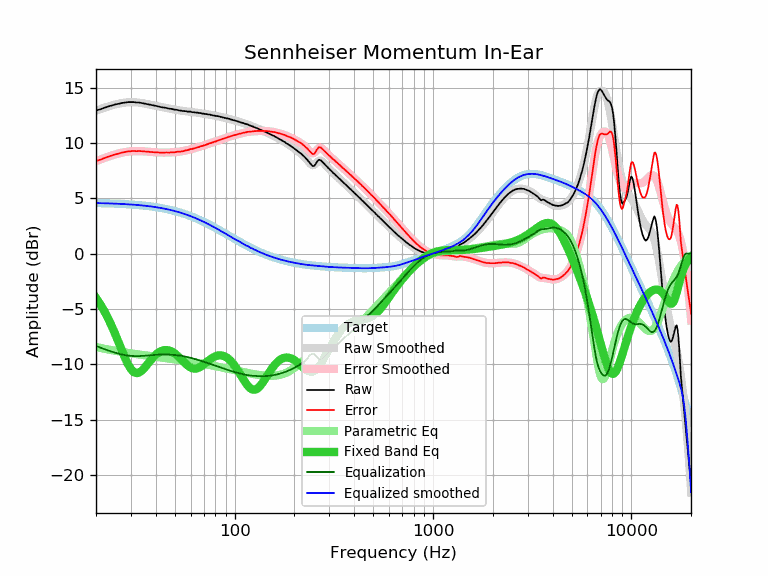

Data behind this chart, as committed beside it:
frequency, raw, error, smoothed, error_smoothed, equalization, parametric_eq, equalized_raw, equalized_smoothed, target
20, 12.93, 8.36, 12.91, 8.35, -8.35, -4.01, 4.58, 4.57, 4.57
21, 13.04, 8.48, 13.06, 8.50, -8.50, -4.57, 4.54, 4.56, 4.56
22, 13.17, 8.62, 13.18, 8.63, -8.63, -5.18, 4.54, 4.55, 4.55
23, 13.29, 8.75, 13.29, 8.76, -8.76, -5.85, 4.53, 4.54, 4.54
24, 13.39, 8.86, 13.39, 8.87, -8.87, -6.55, 4.52, 4.53, 4.53
25, 13.48, 8.97, 13.48, 8.96, -8.96, -7.28, 4.52, 4.51, 4.51
26, 13.54, 9.04, 13.55, 9.05, -9.05, -8.03, 4.49, 4.50, 4.50
27, 13.61, 9.12, 13.61, 9.12, -9.12, -8.76, 4.49, 4.49, 4.49
28, 13.65, 9.18, 13.65, 9.18, -9.18, -9.43, 4.48, 4.47, 4.47
29, 13.69, 9.24, 13.67, 9.22, -9.22, -10.01, 4.47, 4.45, 4.45
30, 13.69, 9.25, 13.68, 9.25, -9.25, -10.44, 4.44, 4.44, 4.44
31, 13.69, 9.27, 13.68, 9.26, -9.26, -10.71, 4.43, 4.42, 4.42
32, 13.65, 9.25, 13.67, 9.27, -9.27, -10.81, 4.38, 4.40, 4.40
33, 13.65, 9.27, 13.64, 9.26, -9.26, -10.76, 4.39, 4.38, 4.38
34, 13.61, 9.26, 13.61, 9.25, -9.25, -10.59, 4.36, 4.36, 4.36
35, 13.56, 9.23, 13.57, 9.24, -9.24, -10.36, 4.32, 4.33, 4.33
36, 13.52, 9.21, 13.53, 9.22, -9.22, -10.09, 4.30, 4.31, 4.31
37, 13.48, 9.20, 13.48, 9.20, -9.20, -9.83, 4.28, 4.28, 4.28
38, 13.43, 9.18, 13.44, 9.18, -9.18, -9.57, 4.25, 4.25, 4.25
39, 13.39, 9.16, 13.39, 9.17, -9.17, -9.34, 4.23, 4.23, 4.23
40, 13.35, 9.15, 13.35, 9.15, -9.15, -9.15, 4.20, 4.20, 4.20
41, 13.30, 9.13, 13.31, 9.14, -9.14, -8.99, 4.16, 4.17, 4.17
42, 13.26, 9.13, 13.27, 9.13, -9.13, -8.87, 4.13, 4.14, 4.14
43, 13.22, 9.12, 13.23, 9.13, -9.13, -8.78, 4.09, 4.10, 4.10
44, 13.20, 9.13, 13.20, 9.13, -9.13, -8.73, 4.07, 4.07, 4.07
45, 13.17, 9.14, 13.16, 9.13, -9.13, -8.72, 4.04, 4.03, 4.03
46, 13.13, 9.13, 13.13, 9.13, -9.13, -8.73, 4.00, 4.00, 4.00
47, 13.09, 9.13, 13.10, 9.14, -9.14, -8.78, 3.95, 3.96, 3.96
48, 13.08, 9.16, 13.07, 9.15, -9.15, -8.84, 3.93, 3.92, 3.92
49, 13.04, 9.16, 13.04, 9.16, -9.16, -8.94, 3.88, 3.88, 3.88
50, 13.00, 9.16, 13.01, 9.17, -9.17, -9.04, 3.83, 3.84, 3.84
51, 13.00, 9.20, 12.98, 9.19, -9.19, -9.17, 3.82, 3.80, 3.80
52, 12.96, 9.20, 12.96, 9.20, -9.20, -9.31, 3.76, 3.76, 3.76
53, 12.92, 9.21, 12.93, 9.22, -9.22, -9.45, 3.70, 3.71, 3.71
54, 12.91, 9.24, 12.91, 9.24, -9.24, -9.59, 3.67, 3.67, 3.67
55, 12.88, 9.26, 12.89, 9.27, -9.27, -9.74, 3.61, 3.62, 3.62
56, 12.87, 9.29, 12.87, 9.30, -9.30, -9.88, 3.57, 3.58, 3.58
57, 12.87, 9.34, 12.86, 9.33, -9.33, -10.01, 3.54, 3.53, 3.53
58, 12.83, 9.35, 12.84, 9.36, -9.36, -10.12, 3.47, 3.48, 3.48
59, 12.83, 9.40, 12.83, 9.39, -9.39, -10.22, 3.44, 3.43, 3.43
60, 12.83, 9.45, 12.81, 9.43, -9.43, -10.30, 3.40, 3.38, 3.38
61, 12.78, 9.45, 12.80, 9.46, -9.46, -10.35, 3.32, 3.33, 3.33
62, 12.78, 9.50, 12.78, 9.50, -9.50, -10.39, 3.28, 3.28, 3.28
63, 12.76, 9.53, 12.76, 9.53, -9.53, -10.40, 3.23, 3.23, 3.23
64, 12.74, 9.56, 12.75, 9.57, -9.57, -10.39, 3.17, 3.18, 3.18
65, 12.74, 9.61, 12.73, 9.60, -9.60, -10.36, 3.14, 3.13, 3.13
66, 12.70, 9.63, 12.71, 9.64, -9.64, -10.31, 3.06, 3.07, 3.07
67, 12.70, 9.68, 12.69, 9.67, -9.67, -10.25, 3.03, 3.02, 3.02
68, 12.68, 9.71, 12.68, 9.71, -9.71, -10.18, 2.97, 2.97, 2.97
69, 12.65, 9.74, 12.66, 9.74, -9.74, -10.10, 2.91, 2.92, 2.92
70, 12.65, 9.79, 12.64, 9.78, -9.78, -10.01, 2.87, 2.86, 2.86
71, 12.61, 9.80, 12.63, 9.82, -9.82, -9.92, 2.79, 2.81, 2.81
72, 12.61, 9.86, 12.61, 9.85, -9.85, -9.83, 2.76, 2.75, 2.75
73, 12.59, 9.89, 12.59, 9.89, -9.89, -9.74, 2.70, 2.70, 2.70
74, 12.57, 9.93, 12.57, 9.93, -9.93, -9.66, 2.64, 2.64, 2.64
75, 12.57, 9.98, 12.55, 9.96, -9.96, -9.58, 2.61, 2.59, 2.59
76, 12.52, 9.98, 12.53, 10.00, -10.00, -9.50, 2.52, 2.54, 2.54
77, 12.52, 10.04, 12.51, 10.03, -10.03, -9.44, 2.49, 2.48, 2.48
78, 12.48, 10.05, 12.49, 10.07, -10.07, -9.38, 2.42, 2.43, 2.43
79, 12.48, 10.11, 12.47, 10.10, -10.10, -9.32, 2.38, 2.37, 2.37
... 553 more rows
